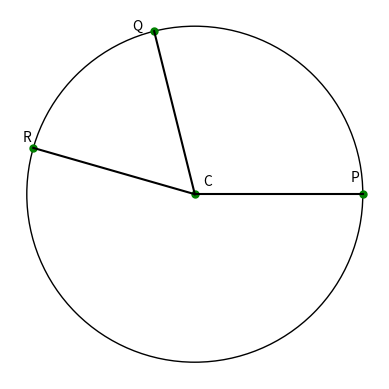

Python code for this plot:
import matplotlib.pyplot as plt
import numpy as np

def cos(a):
    p = np.cos(a*np.pi/180)
    return p

def sin(a):
    p = np.sin(a*np.pi/180)
    return p

c = plt.Circle((0,0),radius = 4, facecolor = "white", edgecolor = "Black")

ax = plt.gca()
ax.add_patch(c)

plt.plot(0,0, marker = ".", ms = 10, mfc = "green", mec = "green")

plt.plot(4,0, marker = ".", ms = 10, mfc = "green", mec = "green")

plt.plot(4*cos(104), 4*sin(104), marker = ".", ms = 10, mfc = "green", mec = "green")

plt.plot(4*cos(164), 4*sin(164), marker = ".", ms = 10, mfc = "green", mec = "green")

x1 = [0,4]
y1 = [0,0]
plt.plot(x1,y1, color = "black")

x2 = [0,4*cos(104)]
y2 = [0,4*sin(104)]
plt.plot(x2,y2, color = "black")

x3 = [0,4*cos(164)]
y3 = [0,4*sin(164)]
plt.plot(x3,y3, color = "black")

plt.annotate("P", (3.7,0.3))
plt.annotate("Q", (-1.5,3.9))
plt.annotate("R", (-4.1,1.25))
plt.annotate("C", (0.2,0.2))
plt.axis("scaled")

plt.axis('off')

plt.show()
